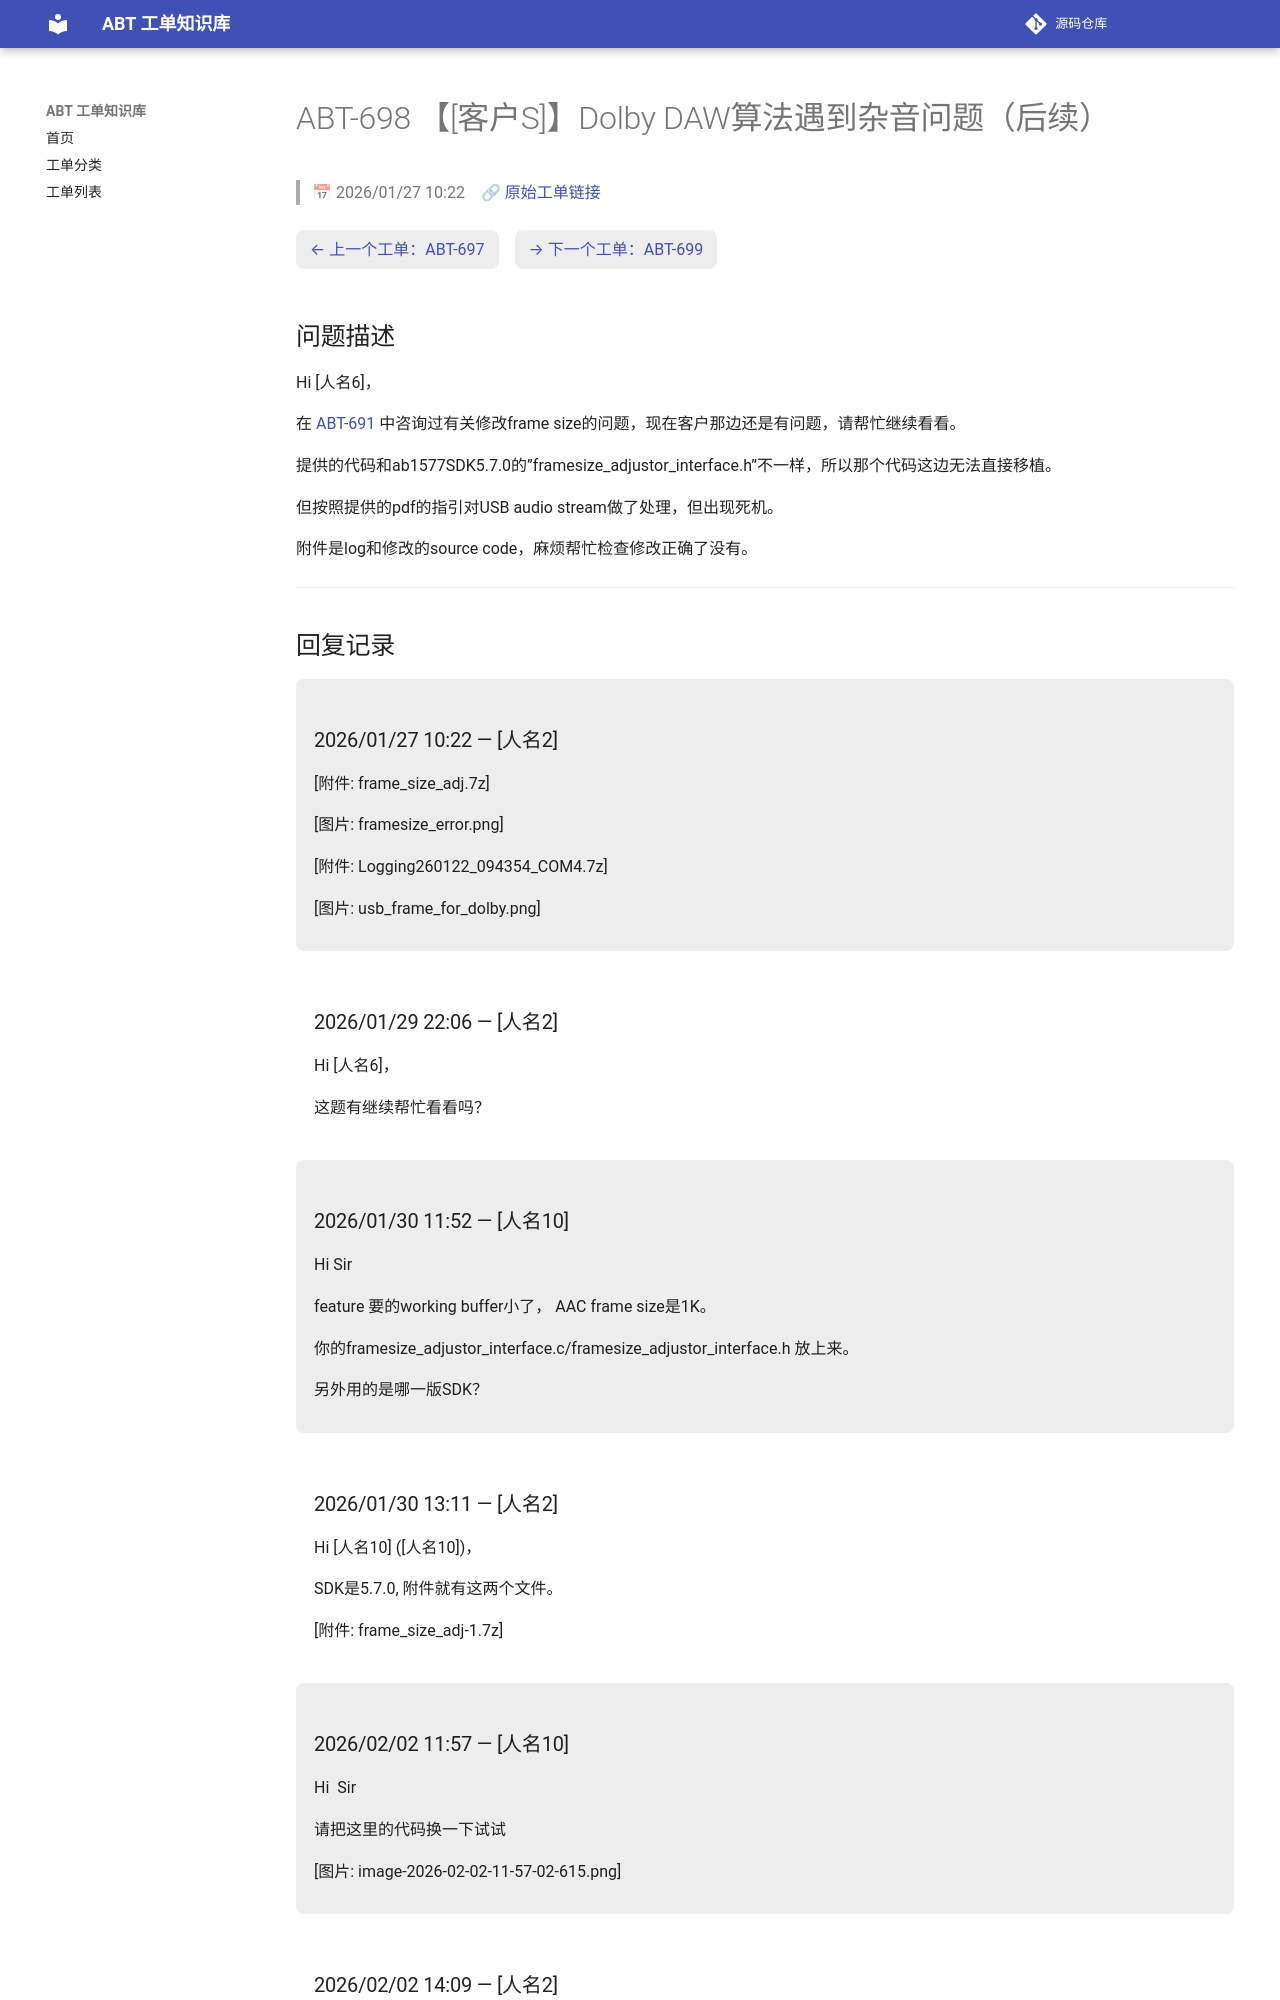

repository: luckycee/airoha-kb · page: tickets/ABT-698/index.html · generator: mkdocs

---
id: ABT-698
title: "【[客户S]】Dolby DAW算法遇到杂音问题（后续）"
date: 2026/01/27 10:22
status: Closed
source: https://eservice.airoha.com.tw/servicedesk/customer/portal/1038/MIUIX1565-698
---

# ABT-698 【[客户S]】Dolby DAW算法遇到杂音问题（后续）

> 📅 2026/01/27 10:22　🔗 [原始工单链接](https://eservice.airoha.com.tw/servicedesk/customer/portal/1038/MIUIX1565-698)

<div class="ticket-nav" markdown="1">

[← 上一个工单：ABT-697](ABT-697.md)　[→ 下一个工单：ABT-699](ABT-699.md)

</div>

## 问题描述

Hi [人名6]，

在 [ABT-691](ABT-691.md) 中咨询过有关修改frame size的问题，现在客户那边还是有问题，请帮忙继续看看。

提供的代码和ab1577SDK5.7.0的”framesize_adjustor_interface.h”不一样，所以那个代码这边无法直接移植。

但按照提供的pdf的指引对USB audio stream做了处理，但出现死机。

附件是log和修改的source code，麻烦帮忙检查修改正确了没有。

---

## 回复记录

<div class="reply odd" markdown="1">

### 2026/01/27 10:22 — [人名2]

[附件: frame_size_adj.7z]

[图片: framesize_error.png]

[附件: Logging260122_094354_COM4.7z]

[图片: usb_frame_for_dolby.png]

</div>

<div class="reply even" markdown="1">

### 2026/01/29 22:06 — [人名2]

Hi [人名6]，



这题有继续帮忙看看吗？

</div>

<div class="reply odd" markdown="1">

### 2026/01/30 11:52 — [人名10]

Hi Sir

 

feature 要的working buffer小了， AAC frame size是1K。

你的framesize_adjustor_interface.c/framesize_adjustor_interface.h 放上来。 

另外用的是哪一版SDK？

</div>

<div class="reply even" markdown="1">

### 2026/01/30 13:11 — [人名2]

Hi [人名10] ([人名10])，



SDK是5.7.0, 附件就有这两个文件。

[附件: frame_size_adj-1.7z]

</div>

<div class="reply odd" markdown="1">

### 2026/02/02 11:57 — [人名10]

Hi  Sir

 

请把这里的代码换一下试试

[图片: image-2026-02-02-11-57-02-615.png]

</div>

<div class="reply even" markdown="1">
